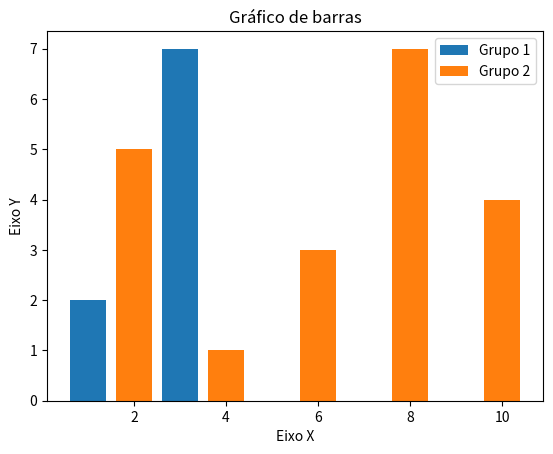

This figure's Python source:
import matplotlib.pyplot as plt

# Visualização de dados em Python

x1 = [1, 2, 3, 4, 5]
y1 = [2, 3, 7, 1, 0]

x2 = [2, 4, 6, 8, 10]
y2 = [5, 1, 3, 7, 4]

# Legendas
titulo = 'Gráfico de barras'
eixox = 'Eixo X'
eixoy = 'Eixo Y'

# Legendas
plt.title(titulo)
plt.xlabel(eixox)
plt.ylabel(eixoy)

# Criar o gráfico
plt.bar(x1, y1, label='Grupo 1')  # barras
plt.bar(x2, y2, label='Grupo 2')  # barras

# Exibir o gráfico
plt.legend()
plt.show()
